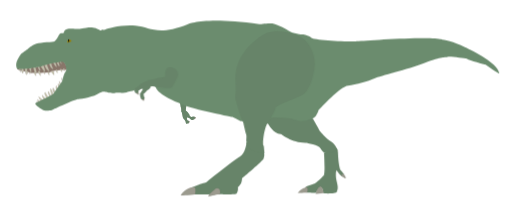
t = 0.00 s
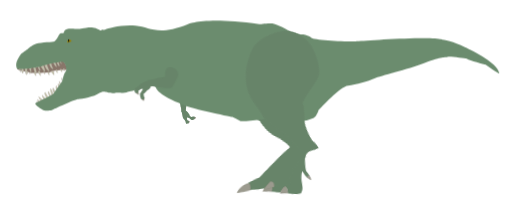
t = 0.38 s
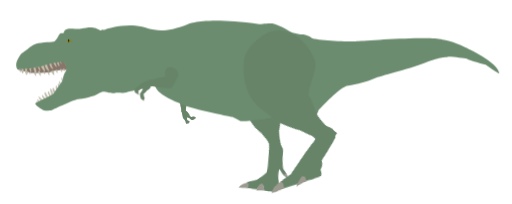
t = 0.63 s
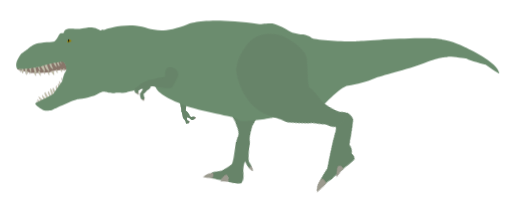
t = 1.00 s
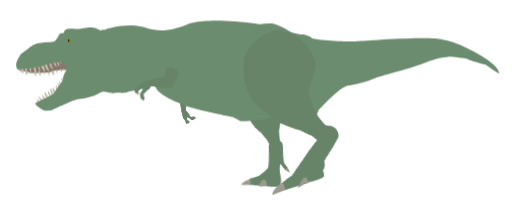
t = 1.38 s
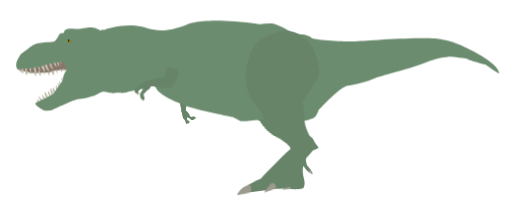
t = 1.63 s

The animated SVG that drew these frames (rendered in a browser with its animation timeline set to each time). Animation: 18 CSS @keyframes rules; one cycle of 2.00 s, repeats indefinitely.

<svg xmlns="http://www.w3.org/2000/svg" viewBox="0 0 1352 540" id="el_lKFJy92un"><style>@-webkit-keyframes kf_el__9KeMdTz9Ts_an_cOdF5UW6Q{0%{-webkit-transform: translate(621.2222290039062px, 82.79312133789062px) translate(-621.2222290039062px, -82.79312133789062px) translate(0px, 0px);transform: translate(621.2222290039062px, 82.79312133789062px) translate(-621.2222290039062px, -82.79312133789062px) translate(0px, 0px);}25%{-webkit-transform: translate(621.2222290039062px, 82.79312133789062px) translate(-621.2222290039062px, -82.79312133789062px) translate(-30px, 110px);transform: translate(621.2222290039062px, 82.79312133789062px) translate(-621.2222290039062px, -82.79312133789062px) translate(-30px, 110px);}50%{-webkit-transform: translate(621.2222290039062px, 82.79312133789062px) translate(-621.2222290039062px, -82.79312133789062px) translate(-30px, 180px);transform: translate(621.2222290039062px, 82.79312133789062px) translate(-621.2222290039062px, -82.79312133789062px) translate(-30px, 180px);}75%{-webkit-transform: translate(621.2222290039062px, 82.79312133789062px) translate(-621.2222290039062px, -82.79312133789062px) translate(-30px, 110px);transform: translate(621.2222290039062px, 82.79312133789062px) translate(-621.2222290039062px, -82.79312133789062px) translate(-30px, 110px);}100%{-webkit-transform: translate(621.2222290039062px, 82.79312133789062px) translate(-621.2222290039062px, -82.79312133789062px) translate(0px, 0px);transform: translate(621.2222290039062px, 82.79312133789062px) translate(-621.2222290039062px, -82.79312133789062px) translate(0px, 0px);}}@keyframes kf_el__9KeMdTz9Ts_an_cOdF5UW6Q{0%{-webkit-transform: translate(621.2222290039062px, 82.79312133789062px) translate(-621.2222290039062px, -82.79312133789062px) translate(0px, 0px);transform: translate(621.2222290039062px, 82.79312133789062px) translate(-621.2222290039062px, -82.79312133789062px) translate(0px, 0px);}25%{-webkit-transform: translate(621.2222290039062px, 82.79312133789062px) translate(-621.2222290039062px, -82.79312133789062px) translate(-30px, 110px);transform: translate(621.2222290039062px, 82.79312133789062px) translate(-621.2222290039062px, -82.79312133789062px) translate(-30px, 110px);}50%{-webkit-transform: translate(621.2222290039062px, 82.79312133789062px) translate(-621.2222290039062px, -82.79312133789062px) translate(-30px, 180px);transform: translate(621.2222290039062px, 82.79312133789062px) translate(-621.2222290039062px, -82.79312133789062px) translate(-30px, 180px);}75%{-webkit-transform: translate(621.2222290039062px, 82.79312133789062px) translate(-621.2222290039062px, -82.79312133789062px) translate(-30px, 110px);transform: translate(621.2222290039062px, 82.79312133789062px) translate(-621.2222290039062px, -82.79312133789062px) translate(-30px, 110px);}100%{-webkit-transform: translate(621.2222290039062px, 82.79312133789062px) translate(-621.2222290039062px, -82.79312133789062px) translate(0px, 0px);transform: translate(621.2222290039062px, 82.79312133789062px) translate(-621.2222290039062px, -82.79312133789062px) translate(0px, 0px);}}@-webkit-keyframes kf_el__9KeMdTz9Ts_an_qQwXcldoY{0%{-webkit-transform: translate(621.2222290039062px, 82.79312133789062px) rotate(0deg) translate(-621.2222290039062px, -82.79312133789062px);transform: translate(621.2222290039062px, 82.79312133789062px) rotate(0deg) translate(-621.2222290039062px, -82.79312133789062px);}25%{-webkit-transform: translate(621.2222290039062px, 82.79312133789062px) rotate(-45deg) translate(-621.2222290039062px, -82.79312133789062px);transform: translate(621.2222290039062px, 82.79312133789062px) rotate(-45deg) translate(-621.2222290039062px, -82.79312133789062px);}50%{-webkit-transform: translate(621.2222290039062px, 82.79312133789062px) rotate(-70deg) translate(-621.2222290039062px, -82.79312133789062px);transform: translate(621.2222290039062px, 82.79312133789062px) rotate(-70deg) translate(-621.2222290039062px, -82.79312133789062px);}75%{-webkit-transform: translate(621.2222290039062px, 82.79312133789062px) rotate(-45deg) translate(-621.2222290039062px, -82.79312133789062px);transform: translate(621.2222290039062px, 82.79312133789062px) rotate(-45deg) translate(-621.2222290039062px, -82.79312133789062px);}100%{-webkit-transform: translate(621.2222290039062px, 82.79312133789062px) rotate(0deg) translate(-621.2222290039062px, -82.79312133789062px);transform: translate(621.2222290039062px, 82.79312133789062px) rotate(0deg) translate(-621.2222290039062px, -82.79312133789062px);}}@keyframes kf_el__9KeMdTz9Ts_an_qQwXcldoY{0%{-webkit-transform: translate(621.2222290039062px, 82.79312133789062px) rotate(0deg) translate(-621.2222290039062px, -82.79312133789062px);transform: translate(621.2222290039062px, 82.79312133789062px) rotate(0deg) translate(-621.2222290039062px, -82.79312133789062px);}25%{-webkit-transform: translate(621.2222290039062px, 82.79312133789062px) rotate(-45deg) translate(-621.2222290039062px, -82.79312133789062px);transform: translate(621.2222290039062px, 82.79312133789062px) rotate(-45deg) translate(-621.2222290039062px, -82.79312133789062px);}50%{-webkit-transform: translate(621.2222290039062px, 82.79312133789062px) rotate(-70deg) translate(-621.2222290039062px, -82.79312133789062px);transform: translate(621.2222290039062px, 82.79312133789062px) rotate(-70deg) translate(-621.2222290039062px, -82.79312133789062px);}75%{-webkit-transform: translate(621.2222290039062px, 82.79312133789062px) rotate(-45deg) translate(-621.2222290039062px, -82.79312133789062px);transform: translate(621.2222290039062px, 82.79312133789062px) rotate(-45deg) translate(-621.2222290039062px, -82.79312133789062px);}100%{-webkit-transform: translate(621.2222290039062px, 82.79312133789062px) rotate(0deg) translate(-621.2222290039062px, -82.79312133789062px);transform: translate(621.2222290039062px, 82.79312133789062px) rotate(0deg) translate(-621.2222290039062px, -82.79312133789062px);}}@-webkit-keyframes kf_el_4ZUqcfAOEQD_an_e2kRnPqF0{0%{-webkit-transform: translate(477px, 377px) scale(1, 1) translate(-477px, -377px);transform: translate(477px, 377px) scale(1, 1) translate(-477px, -377px);}50%{-webkit-transform: translate(477px, 377px) scale(0.9, 0.9) translate(-477px, -377px);transform: translate(477px, 377px) scale(0.9, 0.9) translate(-477px, -377px);}75%{-webkit-transform: translate(477px, 377px) scale(1, 1) translate(-477px, -377px);transform: translate(477px, 377px) scale(1, 1) translate(-477px, -377px);}100%{-webkit-transform: translate(477px, 377px) scale(1, 1) translate(-477px, -377px);transform: translate(477px, 377px) scale(1, 1) translate(-477px, -377px);}}@keyframes kf_el_4ZUqcfAOEQD_an_e2kRnPqF0{0%{-webkit-transform: translate(477px, 377px) scale(1, 1) translate(-477px, -377px);transform: translate(477px, 377px) scale(1, 1) translate(-477px, -377px);}50%{-webkit-transform: translate(477px, 377px) scale(0.9, 0.9) translate(-477px, -377px);transform: translate(477px, 377px) scale(0.9, 0.9) translate(-477px, -377px);}75%{-webkit-transform: translate(477px, 377px) scale(1, 1) translate(-477px, -377px);transform: translate(477px, 377px) scale(1, 1) translate(-477px, -377px);}100%{-webkit-transform: translate(477px, 377px) scale(1, 1) translate(-477px, -377px);transform: translate(477px, 377px) scale(1, 1) translate(-477px, -377px);}}@-webkit-keyframes kf_el_4ZUqcfAOEQD_an_dyjCqnC8m{0%{-webkit-transform: translate(477px, 377px) rotate(0deg) translate(-477px, -377px);transform: translate(477px, 377px) rotate(0deg) translate(-477px, -377px);}25%{-webkit-transform: translate(477px, 377px) rotate(-10deg) translate(-477px, -377px);transform: translate(477px, 377px) rotate(-10deg) translate(-477px, -377px);}50%{-webkit-transform: translate(477px, 377px) rotate(-40deg) translate(-477px, -377px);transform: translate(477px, 377px) rotate(-40deg) translate(-477px, -377px);}75%{-webkit-transform: translate(477px, 377px) rotate(-10deg) translate(-477px, -377px);transform: translate(477px, 377px) rotate(-10deg) translate(-477px, -377px);}100%{-webkit-transform: translate(477px, 377px) rotate(0deg) translate(-477px, -377px);transform: translate(477px, 377px) rotate(0deg) translate(-477px, -377px);}}@keyframes kf_el_4ZUqcfAOEQD_an_dyjCqnC8m{0%{-webkit-transform: translate(477px, 377px) rotate(0deg) translate(-477px, -377px);transform: translate(477px, 377px) rotate(0deg) translate(-477px, -377px);}25%{-webkit-transform: translate(477px, 377px) rotate(-10deg) translate(-477px, -377px);transform: translate(477px, 377px) rotate(-10deg) translate(-477px, -377px);}50%{-webkit-transform: translate(477px, 377px) rotate(-40deg) translate(-477px, -377px);transform: translate(477px, 377px) rotate(-40deg) translate(-477px, -377px);}75%{-webkit-transform: translate(477px, 377px) rotate(-10deg) translate(-477px, -377px);transform: translate(477px, 377px) rotate(-10deg) translate(-477px, -377px);}100%{-webkit-transform: translate(477px, 377px) rotate(0deg) translate(-477px, -377px);transform: translate(477px, 377px) rotate(0deg) translate(-477px, -377px);}}@-webkit-keyframes kf_el_4ZUqcfAOEQD_an_bA3CDp-qM{0%{-webkit-transform: translate(477px, 377px) translate(-477px, -377px) translate(0px, 0px);transform: translate(477px, 377px) translate(-477px, -377px) translate(0px, 0px);}25%{-webkit-transform: translate(477px, 377px) translate(-477px, -377px) translate(175px, 0px);transform: translate(477px, 377px) translate(-477px, -377px) translate(175px, 0px);}50%{-webkit-transform: translate(477px, 377px) translate(-477px, -377px) translate(280px, 35px);transform: translate(477px, 377px) translate(-477px, -377px) translate(280px, 35px);}75%{-webkit-transform: translate(477px, 377px) translate(-477px, -377px) translate(175px, 0px);transform: translate(477px, 377px) translate(-477px, -377px) translate(175px, 0px);}100%{-webkit-transform: translate(477px, 377px) translate(-477px, -377px) translate(0px, 0px);transform: translate(477px, 377px) translate(-477px, -377px) translate(0px, 0px);}}@keyframes kf_el_4ZUqcfAOEQD_an_bA3CDp-qM{0%{-webkit-transform: translate(477px, 377px) translate(-477px, -377px) translate(0px, 0px);transform: translate(477px, 377px) translate(-477px, -377px) translate(0px, 0px);}25%{-webkit-transform: translate(477px, 377px) translate(-477px, -377px) translate(175px, 0px);transform: translate(477px, 377px) translate(-477px, -377px) translate(175px, 0px);}50%{-webkit-transform: translate(477px, 377px) translate(-477px, -377px) translate(280px, 35px);transform: translate(477px, 377px) translate(-477px, -377px) translate(280px, 35px);}75%{-webkit-transform: translate(477px, 377px) translate(-477px, -377px) translate(175px, 0px);transform: translate(477px, 377px) translate(-477px, -377px) translate(175px, 0px);}100%{-webkit-transform: translate(477px, 377px) translate(-477px, -377px) translate(0px, 0px);transform: translate(477px, 377px) translate(-477px, -377px) translate(0px, 0px);}}@-webkit-keyframes kf_el_YaXXS4J0bJ_an_bq4YC7I6C{0%{-webkit-transform: translate(689px, 218.37156677246094px) translate(-689px, -218.37156677246094px) translate(0px, 0px);transform: translate(689px, 218.37156677246094px) translate(-689px, -218.37156677246094px) translate(0px, 0px);}25%{-webkit-transform: translate(689px, 218.37156677246094px) translate(-689px, -218.37156677246094px) translate(0px, -60px);transform: translate(689px, 218.37156677246094px) translate(-689px, -218.37156677246094px) translate(0px, -60px);}50%{-webkit-transform: translate(689px, 218.37156677246094px) translate(-689px, -218.37156677246094px) translate(0px, -85px);transform: translate(689px, 218.37156677246094px) translate(-689px, -218.37156677246094px) translate(0px, -85px);}75%{-webkit-transform: translate(689px, 218.37156677246094px) translate(-689px, -218.37156677246094px) translate(0px, -60px);transform: translate(689px, 218.37156677246094px) translate(-689px, -218.37156677246094px) translate(0px, -60px);}100%{-webkit-transform: translate(689px, 218.37156677246094px) translate(-689px, -218.37156677246094px) translate(0px, 0px);transform: translate(689px, 218.37156677246094px) translate(-689px, -218.37156677246094px) translate(0px, 0px);}}@keyframes kf_el_YaXXS4J0bJ_an_bq4YC7I6C{0%{-webkit-transform: translate(689px, 218.37156677246094px) translate(-689px, -218.37156677246094px) translate(0px, 0px);transform: translate(689px, 218.37156677246094px) translate(-689px, -218.37156677246094px) translate(0px, 0px);}25%{-webkit-transform: translate(689px, 218.37156677246094px) translate(-689px, -218.37156677246094px) translate(0px, -60px);transform: translate(689px, 218.37156677246094px) translate(-689px, -218.37156677246094px) translate(0px, -60px);}50%{-webkit-transform: translate(689px, 218.37156677246094px) translate(-689px, -218.37156677246094px) translate(0px, -85px);transform: translate(689px, 218.37156677246094px) translate(-689px, -218.37156677246094px) translate(0px, -85px);}75%{-webkit-transform: translate(689px, 218.37156677246094px) translate(-689px, -218.37156677246094px) translate(0px, -60px);transform: translate(689px, 218.37156677246094px) translate(-689px, -218.37156677246094px) translate(0px, -60px);}100%{-webkit-transform: translate(689px, 218.37156677246094px) translate(-689px, -218.37156677246094px) translate(0px, 0px);transform: translate(689px, 218.37156677246094px) translate(-689px, -218.37156677246094px) translate(0px, 0px);}}@-webkit-keyframes kf_el_YaXXS4J0bJ_an_Ty0Fttb8y{0%{-webkit-transform: translate(689px, 218.37156677246094px) rotate(0deg) translate(-689px, -218.37156677246094px);transform: translate(689px, 218.37156677246094px) rotate(0deg) translate(-689px, -218.37156677246094px);}25%{-webkit-transform: translate(689px, 218.37156677246094px) rotate(30deg) translate(-689px, -218.37156677246094px);transform: translate(689px, 218.37156677246094px) rotate(30deg) translate(-689px, -218.37156677246094px);}50%{-webkit-transform: translate(689px, 218.37156677246094px) rotate(57deg) translate(-689px, -218.37156677246094px);transform: translate(689px, 218.37156677246094px) rotate(57deg) translate(-689px, -218.37156677246094px);}75%{-webkit-transform: translate(689px, 218.37156677246094px) rotate(30deg) translate(-689px, -218.37156677246094px);transform: translate(689px, 218.37156677246094px) rotate(30deg) translate(-689px, -218.37156677246094px);}100%{-webkit-transform: translate(689px, 218.37156677246094px) rotate(0deg) translate(-689px, -218.37156677246094px);transform: translate(689px, 218.37156677246094px) rotate(0deg) translate(-689px, -218.37156677246094px);}}@keyframes kf_el_YaXXS4J0bJ_an_Ty0Fttb8y{0%{-webkit-transform: translate(689px, 218.37156677246094px) rotate(0deg) translate(-689px, -218.37156677246094px);transform: translate(689px, 218.37156677246094px) rotate(0deg) translate(-689px, -218.37156677246094px);}25%{-webkit-transform: translate(689px, 218.37156677246094px) rotate(30deg) translate(-689px, -218.37156677246094px);transform: translate(689px, 218.37156677246094px) rotate(30deg) translate(-689px, -218.37156677246094px);}50%{-webkit-transform: translate(689px, 218.37156677246094px) rotate(57deg) translate(-689px, -218.37156677246094px);transform: translate(689px, 218.37156677246094px) rotate(57deg) translate(-689px, -218.37156677246094px);}75%{-webkit-transform: translate(689px, 218.37156677246094px) rotate(30deg) translate(-689px, -218.37156677246094px);transform: translate(689px, 218.37156677246094px) rotate(30deg) translate(-689px, -218.37156677246094px);}100%{-webkit-transform: translate(689px, 218.37156677246094px) rotate(0deg) translate(-689px, -218.37156677246094px);transform: translate(689px, 218.37156677246094px) rotate(0deg) translate(-689px, -218.37156677246094px);}}@-webkit-keyframes kf_el_RE4mn6K6iZ_an_Nl0Ws5to-{0%{-webkit-transform: translate(787px, 390.8466491699219px) rotate(0deg) translate(-787px, -390.8466491699219px);transform: translate(787px, 390.8466491699219px) rotate(0deg) translate(-787px, -390.8466491699219px);}50%{-webkit-transform: translate(787px, 390.8466491699219px) rotate(10deg) translate(-787px, -390.8466491699219px);transform: translate(787px, 390.8466491699219px) rotate(10deg) translate(-787px, -390.8466491699219px);}75%{-webkit-transform: translate(787px, 390.8466491699219px) rotate(0deg) translate(-787px, -390.8466491699219px);transform: translate(787px, 390.8466491699219px) rotate(0deg) translate(-787px, -390.8466491699219px);}100%{-webkit-transform: translate(787px, 390.8466491699219px) rotate(0deg) translate(-787px, -390.8466491699219px);transform: translate(787px, 390.8466491699219px) rotate(0deg) translate(-787px, -390.8466491699219px);}}@keyframes kf_el_RE4mn6K6iZ_an_Nl0Ws5to-{0%{-webkit-transform: translate(787px, 390.8466491699219px) rotate(0deg) translate(-787px, -390.8466491699219px);transform: translate(787px, 390.8466491699219px) rotate(0deg) translate(-787px, -390.8466491699219px);}50%{-webkit-transform: translate(787px, 390.8466491699219px) rotate(10deg) translate(-787px, -390.8466491699219px);transform: translate(787px, 390.8466491699219px) rotate(10deg) translate(-787px, -390.8466491699219px);}75%{-webkit-transform: translate(787px, 390.8466491699219px) rotate(0deg) translate(-787px, -390.8466491699219px);transform: translate(787px, 390.8466491699219px) rotate(0deg) translate(-787px, -390.8466491699219px);}100%{-webkit-transform: translate(787px, 390.8466491699219px) rotate(0deg) translate(-787px, -390.8466491699219px);transform: translate(787px, 390.8466491699219px) rotate(0deg) translate(-787px, -390.8466491699219px);}}@-webkit-keyframes kf_el_RE4mn6K6iZ_an_5gX_-9GYK{0%{-webkit-transform: translate(787px, 390.8466491699219px) translate(-787px, -390.8466491699219px) translate(0px, 0px);transform: translate(787px, 390.8466491699219px) translate(-787px, -390.8466491699219px) translate(0px, 0px);}25%{-webkit-transform: translate(787px, 390.8466491699219px) translate(-787px, -390.8466491699219px) translate(-115px, -5px);transform: translate(787px, 390.8466491699219px) translate(-787px, -390.8466491699219px) translate(-115px, -5px);}50%{-webkit-transform: translate(787px, 390.8466491699219px) translate(-787px, -390.8466491699219px) translate(-230px, -40px);transform: translate(787px, 390.8466491699219px) translate(-787px, -390.8466491699219px) translate(-230px, -40px);}75%{-webkit-transform: translate(787px, 390.8466491699219px) translate(-787px, -390.8466491699219px) translate(-117px, -15px);transform: translate(787px, 390.8466491699219px) translate(-787px, -390.8466491699219px) translate(-117px, -15px);}100%{-webkit-transform: translate(787px, 390.8466491699219px) translate(-787px, -390.8466491699219px) translate(0px, 0px);transform: translate(787px, 390.8466491699219px) translate(-787px, -390.8466491699219px) translate(0px, 0px);}}@keyframes kf_el_RE4mn6K6iZ_an_5gX_-9GYK{0%{-webkit-transform: translate(787px, 390.8466491699219px) translate(-787px, -390.8466491699219px) translate(0px, 0px);transform: translate(787px, 390.8466491699219px) translate(-787px, -390.8466491699219px) translate(0px, 0px);}25%{-webkit-transform: translate(787px, 390.8466491699219px) translate(-787px, -390.8466491699219px) translate(-115px, -5px);transform: translate(787px, 390.8466491699219px) translate(-787px, -390.8466491699219px) translate(-115px, -5px);}50%{-webkit-transform: translate(787px, 390.8466491699219px) translate(-787px, -390.8466491699219px) translate(-230px, -40px);transform: translate(787px, 390.8466491699219px) translate(-787px, -390.8466491699219px) translate(-230px, -40px);}75%{-webkit-transform: translate(787px, 390.8466491699219px) translate(-787px, -390.8466491699219px) translate(-117px, -15px);transform: translate(787px, 390.8466491699219px) translate(-787px, -390.8466491699219px) translate(-117px, -15px);}100%{-webkit-transform: translate(787px, 390.8466491699219px) translate(-787px, -390.8466491699219px) translate(0px, 0px);transform: translate(787px, 390.8466491699219px) translate(-787px, -390.8466491699219px) translate(0px, 0px);}}#el_lKFJy92un *{-webkit-animation-duration: 2s;animation-duration: 2s;-webkit-animation-iteration-count: infinite;animation-iteration-count: infinite;-webkit-animation-timing-function: cubic-bezier(0, 0, 1, 1);animation-timing-function: cubic-bezier(0, 0, 1, 1);}#el_kvxr8N8yrc{fill: #9b9a8e;}#el_f7hCK2Raz0{fill: #9b9a8e;}#el_TMyFbCdhyr{fill: #678469;}#el_CzUxP1Gmrt{fill: #678469;}#el_k4GMYp_Ry3{fill: #9b9a8e;stroke: #5e5c49;stroke-miterlimit: 10;stroke-width: 0.25px;}#el_Fxpj0Ry2kq{fill: #9b9a8e;stroke: #5e5c49;stroke-miterlimit: 10;stroke-width: 0.25px;}#el_Xa_JeGUynt{fill: #9b9a8e;stroke: #5e5c49;stroke-miterlimit: 10;stroke-width: 0.25px;}#el_YaXXS4J0bJ{fill: #678469;}#el_sFkJneSgQS{fill: #89766a;}#el_EzlSp6zY6c{fill: #c4c1ad;stroke: #6b695f;stroke-miterlimit: 10;stroke-width: 0.25px;}#el_2z1sAAn20gc{fill: #c4c1ad;stroke: #6b695f;stroke-miterlimit: 10;stroke-width: 0.25px;}#el_Vu_gQkcu4lX{fill: #c4c1ad;stroke: #6b695f;stroke-miterlimit: 10;stroke-width: 0.25px;}#el_WtEiS4ujnIY{fill: #c4c1ad;stroke: #6b695f;stroke-miterlimit: 10;stroke-width: 0.25px;}#el_PsZA-piST7i{fill: #c4c1ad;stroke: #6b695f;stroke-miterlimit: 10;stroke-width: 0.25px;}#el_WghGmJUujXL{fill: #c4c1ad;stroke: #6b695f;stroke-miterlimit: 10;stroke-width: 0.25px;}#el_Os4fH44JXCH{fill: #c4c1ad;stroke: #6b695f;stroke-miterlimit: 10;stroke-width: 0.25px;}#el_VAKmvEMjny1{fill: #c4c1ad;stroke: #6b695f;stroke-miterlimit: 10;stroke-width: 0.25px;}#el_gTAy9Tcs9f0{fill: #c4c1ad;stroke: #6b695f;stroke-miterlimit: 10;stroke-width: 0.25px;}#el_PYQbWwG3kEg{fill: #c4c1ad;stroke: #6b695f;stroke-miterlimit: 10;stroke-width: 0.25px;}#el_qZcdD3IA4pC{fill: #c4c1ad;stroke: #6b695f;stroke-miterlimit: 10;stroke-width: 0.5px;}#el_B7A6tWyM7KX{fill: #c4c1ad;stroke: #6b695f;stroke-miterlimit: 10;stroke-width: 0.25px;}#el_0TIifVoNxlr{fill: #6b8c6e;}#el_kZClJ7r0gJE{fill: #998408;}#el_yL6hRbQl8Rc{fill: #678469;}#el_h5TLJS9S8D2{fill: #9b9a8e;stroke: #5e5c49;stroke-miterlimit: 10;stroke-width: 0.25px;}#el_EMiKqjAN0Qw{fill: #9b9a8e;stroke: #5e5c49;stroke-miterlimit: 10;stroke-width: 0.25px;}#el_dWRSM_dSQ5j{fill: #678469;}#el_6VJ3zgFx66T{fill: #9b9a8e;}#el_w0tLqTudCIC{fill: #9b9a8e;}#el_8yVBldFlgrA{fill: #678469;}#el_RE4mn6K6iZ_an_5gX_-9GYK{-webkit-animation-fill-mode: backwards;animation-fill-mode: backwards;-webkit-transform: translate(787px, 390.8466491699219px) translate(-787px, -390.8466491699219px) translate(0px, 0px);transform: translate(787px, 390.8466491699219px) translate(-787px, -390.8466491699219px) translate(0px, 0px);-webkit-animation-name: kf_el_RE4mn6K6iZ_an_5gX_-9GYK;animation-name: kf_el_RE4mn6K6iZ_an_5gX_-9GYK;-webkit-animation-timing-function: cubic-bezier(0, 0, 1, 1);animation-timing-function: cubic-bezier(0, 0, 1, 1);}#el_RE4mn6K6iZ_an_Nl0Ws5to-{-webkit-animation-fill-mode: backwards;animation-fill-mode: backwards;-webkit-transform: translate(787px, 390.8466491699219px) rotate(0deg) translate(-787px, -390.8466491699219px);transform: translate(787px, 390.8466491699219px) rotate(0deg) translate(-787px, -390.8466491699219px);-webkit-animation-name: kf_el_RE4mn6K6iZ_an_Nl0Ws5to-;animation-name: kf_el_RE4mn6K6iZ_an_Nl0Ws5to-;-webkit-animation-timing-function: cubic-bezier(0, 0, 1, 1);animation-timing-function: cubic-bezier(0, 0, 1, 1);}#el_YaXXS4J0bJ_an_Ty0Fttb8y{-webkit-animation-fill-mode: backwards;animation-fill-mode: backwards;-webkit-transform: translate(689px, 218.37156677246094px) rotate(0deg) translate(-689px, -218.37156677246094px);transform: translate(689px, 218.37156677246094px) rotate(0deg) translate(-689px, -218.37156677246094px);-webkit-animation-name: kf_el_YaXXS4J0bJ_an_Ty0Fttb8y;animation-name: kf_el_YaXXS4J0bJ_an_Ty0Fttb8y;-webkit-animation-timing-function: cubic-bezier(0, 0, 1, 1);animation-timing-function: cubic-bezier(0, 0, 1, 1);}#el_YaXXS4J0bJ_an_bq4YC7I6C{-webkit-animation-fill-mode: backwards;animation-fill-mode: backwards;-webkit-transform: translate(689px, 218.37156677246094px) translate(-689px, -218.37156677246094px) translate(0px, 0px);transform: translate(689px, 218.37156677246094px) translate(-689px, -218.37156677246094px) translate(0px, 0px);-webkit-animation-name: kf_el_YaXXS4J0bJ_an_bq4YC7I6C;animation-name: kf_el_YaXXS4J0bJ_an_bq4YC7I6C;-webkit-animation-timing-function: cubic-bezier(0, 0, 1, 1);animation-timing-function: cubic-bezier(0, 0, 1, 1);}#el_4ZUqcfAOEQD_an_bA3CDp-qM{-webkit-animation-fill-mode: backwards;animation-fill-mode: backwards;-webkit-transform: translate(477px, 377px) translate(-477px, -377px) translate(0px, 0px);transform: translate(477px, 377px) translate(-477px, -377px) translate(0px, 0px);-webkit-animation-name: kf_el_4ZUqcfAOEQD_an_bA3CDp-qM;animation-name: kf_el_4ZUqcfAOEQD_an_bA3CDp-qM;-webkit-animation-timing-function: cubic-bezier(0, 0, 1, 1);animation-timing-function: cubic-bezier(0, 0, 1, 1);}#el_4ZUqcfAOEQD_an_dyjCqnC8m{-webkit-animation-fill-mode: backwards;animation-fill-mode: backwards;-webkit-transform: translate(477px, 377px) rotate(0deg) translate(-477px, -377px);transform: translate(477px, 377px) rotate(0deg) translate(-477px, -377px);-webkit-animation-name: kf_el_4ZUqcfAOEQD_an_dyjCqnC8m;animation-name: kf_el_4ZUqcfAOEQD_an_dyjCqnC8m;-webkit-animation-timing-function: cubic-bezier(0, 0, 1, 1);animation-timing-function: cubic-bezier(0, 0, 1, 1);}#el_4ZUqcfAOEQD_an_e2kRnPqF0{-webkit-animation-fill-mode: backwards;animation-fill-mode: backwards;-webkit-transform: translate(477px, 377px) scale(1, 1) translate(-477px, -377px);transform: translate(477px, 377px) scale(1, 1) translate(-477px, -377px);-webkit-animation-name: kf_el_4ZUqcfAOEQD_an_e2kRnPqF0;animation-name: kf_el_4ZUqcfAOEQD_an_e2kRnPqF0;-webkit-animation-timing-function: cubic-bezier(0, 0, 1, 1);animation-timing-function: cubic-bezier(0, 0, 1, 1);}#el__9KeMdTz9Ts_an_qQwXcldoY{-webkit-animation-fill-mode: backwards;animation-fill-mode: backwards;-webkit-transform: translate(621.2222290039062px, 82.79312133789062px) rotate(0deg) translate(-621.2222290039062px, -82.79312133789062px);transform: translate(621.2222290039062px, 82.79312133789062px) rotate(0deg) translate(-621.2222290039062px, -82.79312133789062px);-webkit-animation-name: kf_el__9KeMdTz9Ts_an_qQwXcldoY;animation-name: kf_el__9KeMdTz9Ts_an_qQwXcldoY;-webkit-animation-timing-function: cubic-bezier(0, 0, 1, 1);animation-timing-function: cubic-bezier(0, 0, 1, 1);}#el__9KeMdTz9Ts_an_cOdF5UW6Q{-webkit-animation-fill-mode: backwards;animation-fill-mode: backwards;-webkit-transform: translate(621.2222290039062px, 82.79312133789062px) translate(-621.2222290039062px, -82.79312133789062px) translate(0px, 0px);transform: translate(621.2222290039062px, 82.79312133789062px) translate(-621.2222290039062px, -82.79312133789062px) translate(0px, 0px);-webkit-animation-name: kf_el__9KeMdTz9Ts_an_cOdF5UW6Q;animation-name: kf_el__9KeMdTz9Ts_an_cOdF5UW6Q;-webkit-animation-timing-function: cubic-bezier(0, 0, 1, 1);animation-timing-function: cubic-bezier(0, 0, 1, 1);}</style>
  <title>trex</title>
  <g id="el_IwVZ_Xyoha">
    <path d="M495.7427,326.975c.585.5254,4.6924-2.8423,5.4186-4.862.6768-1.8821-5.612-2.3465-5.612-2.3465Z" id="el_kvxr8N8yrc"/>
    <path d="M511,316c.6348.5608,5.84-2.5579,6.5252-4.5991.6386-1.9021-5.9862-2.62-5.9862-2.62Z" id="el_f7hCK2Raz0"/>
    <path d="M475,273s1,9,2,11,1,12,1,12,2,2,2,3,2,16,6,17c0,0,3,4,3,5s2,7,3,7,6-1,6-3a12.2084,12.2084,0,0,0,.5-3.5c0-2-4-3-4-3s-2-5-1-7,7,2,7,2,4,4,5,4,6,1,8-4-2-5-2-5-5,0-6,1c0,0-5-2-5-4s-5-9-6-9c0,0-1-3-3-3s0-13,0-13l2-12s-7-12-18-3C475.5,265.5,473.5,267.5,475,273Z" id="el_TMyFbCdhyr"/>
  </g>
  <g id="el_6GNWBQzw9m">
    <g id="el_RE4mn6K6iZ_an_5gX_-9GYK" data-animator-group="true" data-animator-type="0"><g id="el_RE4mn6K6iZ_an_Nl0Ws5to-" data-animator-group="true" data-animator-type="1"><g id="el_RE4mn6K6iZ">
      <path d="M856,404s4,56-1,61-19,19-24,21-23,6-25,11c0,0,7,5,5,13,0,0,24,1,24,0,0,0,6-14,12-15s8,17,8,17,34,2,35-4,5-7,0-27-1-31-1-31,10,15,17,18c0,0,0-8,3-6s-10-13-10-13-5-14-6-46C893,403,893,375,856,404Z" id="el_CzUxP1Gmrt"/>
      <path d="M903,466c.4133-.0146,8.3187,6.0825,10,6,2.48-.1218-3.7106-11.3254-5-11C908,461,901,459,903,466Z" id="el_k4GMYp_Ry3"/>
      <path d="M810,496s-15,2-23,15c0,0,22-1,24-1C812.4142,510,815,496,810,496Z" id="el_Fxpj0Ry2kq"/>
      <path d="M834.5445,511.9111a10.0817,10.0817,0,0,0,.6843-1.754c.94-3.3122,4.7434-15.296,10.7712-16.1571,5.8863-.8409,8.237,11.7532,8.836,15.782a1.1669,1.1669,0,0,1-1.0477,1.3334L834.6314,512.94a.3516.3516,0,0,1-.3478-.5072Z" id="el_Xa_JeGUynt"/>
    </g></g></g>
  </g>
  <g id="el_1FvxTAydBR">
    <g id="el_YaXXS4J0bJ_an_bq4YC7I6C" data-animator-group="true" data-animator-type="0"><g id="el_YaXXS4J0bJ_an_Ty0Fttb8y" data-animator-group="true" data-animator-type="1"><path d="M708,328s15,28,34,27c0,0,30,24,67,23,0,0,35,6,37,14,0,0,7,10,9,11s37-4,37-4-4-16-17-24-30-28-30-28-16-30-19-33c0,0-7-44-10-55s-25-37-37-37-51-14-75,13-12,66-12,66S700,325,708,328Z" id="el_YaXXS4J0bJ"/></g></g>
  </g>
  <g id="el_hW5BzzQ9ki">
    <path d="M174,185s-36,0-42,6c0,0-46,5-58,0,0,0-30-5-31-9s47,0,66-9,57-11,57-11S181,180,174,185Z" id="el_sFkJneSgQS"/>
    <path d="M98.7111,189.5081c1.4875,3.0844,4.98,9.9529,7.2889,11.4919a69.6056,69.6056,0,0,0-1-10c-1-4-2.24-3.13-5.3177-2.946A1.0329,1.0329,0,0,0,98.7111,189.5081Z" id="el_EzlSp6zY6c"/>
    <path d="M133.3194,189.024c1.7019,2.6515,5.7136,8.567,8.487,9.9842,0,0-.0047-5.7726-.8222-8.3671-1.0659-3.3829-2.6245-2.7343-6.4127-2.7667C133.6184,187.8662,132.9338,188.4233,133.3194,189.024Z" id="el_2z1sAAn20gc"/>
    <path d="M168.9679,180.5779c.1948,1.9475.53,6.3575-.2239,7.9651a30.5648,30.5648,0,0,1-2.7095-4.7621c-.7577-2.1484.2-2.2726,1.9324-3.4421C168.4028,180.0445,168.9237,180.1367,168.9679,180.5779Z" id="el_Vu_gQkcu4lX"/>
    <path d="M156.8687,183.7558c1.2665,1.9564,4.2328,6.3084,6.1313,7.2442a36.3182,36.3182,0,0,0-1.0152-6.4417c-.8912-2.5612-1.8759-1.9663-4.3608-1.768C156.9987,182.84,156.5817,183.3126,156.8687,183.7558Z" id="el_WtEiS4ujnIY"/>
    <path d="M87.8758,192.0082C89.1445,194.4335,92.1139,199.83,94,201a55.5323,55.5323,0,0,0-1.055-7.961c-.9021-3.169-1.8718-2.4422-4.3293-2.217A.8256.8256,0,0,0,87.8758,192.0082Z" id="el_PsZA-piST7i"/>
    <path d="M146.1113,185.4969c.8676,2.1837,2.9306,7.06,4.5018,8.2669,0,0-.0716-4.6476-.0347-6.7938.0581-3.3771-1.2322-2.4872-3.6606-2.3775C146.3517,184.6181,145.9148,185.0022,146.1113,185.4969Z" id="el_WghGmJUujXL"/>
    <path d="M113.1271,190.2372c.7486,1.7852,2.5277,5.772,3.8729,6.7628,0,0-.0792-3.7924-.056-5.5435.0365-2.7552-1.0609-2.0341-3.1324-1.954C113.3288,189.5211,112.9575,189.8328,113.1271,190.2372Z" id="el_Os4fH44JXCH"/>
    <path d="M75.9914,190.4c.2548,1.5086.9188,4.915,1.8861,6.0743,0,0,.8014-2.6817,1.2246-3.8992.6658-1.9157-.4749-1.7911-2.3336-2.4523C76.3352,189.9682,75.9337,190.0578,75.9914,190.4Z" id="el_VAKmvEMjny1"/>
    <path d="M68.3381,189.0566c.7564,1.6809,2.5576,5.44,3.9473,6.4117,0,0-.03-3.5073.018-5.1242.076-2.544-1.0788-1.9241-3.241-1.9374C68.5584,188.4035,68.1667,188.6758,68.3381,189.0566Z" id="el_gTAy9Tcs9f0"/>
    <path d="M124.1281,191.3752c.9475,2.0093,3.1962,6.4983,4.8719,7.6248,0,0-.1438-4.25-.1363-6.2124.0118-3.0869-1.3368-2.2922-3.8978-2.2275C124.3689,190.5751,123.9135,190.92,124.1281,191.3752Z" id="el_PYQbWwG3kEg"/>
    <path id="el_qZcdD3IA4pC" d="M48.5,181.5l3.8054,8.8792A.3619.3619,0,0,0,53,190.2367V183c0-1,2.0617-.6866,2.0617-.6866S56,192,58,193l1,1s3-9,2-11,0-2,0-2h3s2,16,5,17c0,0,1-17,3-20s3,2,3,2,4,14,7,13c0,0-2-13,0-16s4,0,4,0,3,15,7,16,3,0,3,0-3-12-4-18,6,1,6,1,3,11,6,11,2-1,2-1-4-9-3-13,10,17,14,16-6-22-6-22l4,3s6,19,15,19c0,0-10-22-7-26s5,4,5,4,4,16,12,16c0,0-6-11-6-20s5,2,5,2,5,12,11,13c0,0-5-12-6-17s4-2,4-2,1,15,9,17c0,0-5-15-4-18s4,5,4,5,2,7,6,7c0,0-6-11-4-13"/>
    <path id="el_B7A6tWyM7KX" data-name="teeth" d="M97.6033,274.967l-2.3-6.69a.2788.2788,0,0,1,.4664-.282l3.5965,3.8119c.498.5279,1.4921-.7227,1.4921-.7227s-4.3012-5.6075-3.6835-7.1881l.06-1.0543s6.1563,3.1722,6.5946,4.7543.9961,1.0558.9961,1.0558l1.6737-1.579s-6.8534-9.4992-5.6779-11.6062c0,0,9.0251,8.4481,11.6351,8.9791s.6775-2.6348.6775-2.6348-4.7415-9.4961-2.57-10.5473c0,0,5.6384,7.1575,7.9692,8.4465,3.8762,2.1438,2.9914-1.1374,2.2315-2.1053,0,0-5.7974-9.4977-4.064-12.131s1.6736-1.5791,1.6736-1.5791,4.41,7.8457,6.7338,11.6078c3.4055,5.5139,4.2321-1.1044,2.8492-3.686,0,0-3.8051-7.3861-2.1315-8.9651s1.6138-.5248,1.6138-.5248,4.51,9.5884,7.06,11.1737-5.1471-16.97-2.4175-18.5472,7.61,14.772,7.61,14.772L142.5,247.5s-6.3375-8.8991-4.22-14.2037a1.07,1.07,0,0,1,1.9656.0246c1.5718,3.7012,5.3113,11.7894,8.1335,12.1994,3.6659.5326.7971-4.7434.7971-4.7434s-5.7376-10.5519-1.2746-14.7627c0,0,2.1315,8.9651,6.6142,13.7162s1.7932-3.6875,1.7932-3.6875S149.6508,224.186,152.5,220.5c0,0,6.6587,11.8569,8.5912,15.0228s3.2277-1.05,3.2277-1.05S152.0331,219.7666,155.5,214.5c0,0,10.0543,16.812,12.1064,17.8694s-.2589-4.745-.2589-4.745-8.079-20.019-5.8475-22.1244c0,0,7.84,24.236,9.9517,24.2392"/>
    <path d="M265.4876,80.2562l3.4157-1.7079a2.6334,2.6334,0,0,1,2.06-.1039A9.8822,9.8822,0,0,0,278,78c5-2,39-13,79-10,39.9873,2.999,55.99,28.9835,138.9208-3.9685.0493-.02.0924-.0381.1405-.06,1.8518-.8619,46.0407-20.4861,188.62-.0168a2.6062,2.6062,0,0,0,.6339.0135C688.4684,63.6469,714.3068,61.0614,719,62c5,1,31,10,43,19,11.4623,8.5967,35.6979,9.8943,37.847,9.9933a2.4822,2.4822,0,0,1,.32.0355C801.996,91.3492,818.283,94.34,823,100c5,6,104,11,122,9,17.9358-1.9929,197.71-13.9145,221.7477-5.0956a2.46,2.46,0,0,0,.5226.1314c3.149.43,33.27,4.8651,61.6353,20.9108.0624.0353.1229.0662.1882.0957,3.1957,1.4426,86.9825,39.53,90.9062,68.9577,0,0,3.4768,5.4636-35.1136-22.2227a2.6248,2.6248,0,0,0-.8331-.4c-4.5477-1.248-42.43-11.7066-49.196-15.6559a2.5306,2.5306,0,0,0-.8893-.3056c-5.0141-.7855-43.9215-6.7866-50.468-4.9162-7,2-14-2-61,16s-117,34-133,41-49,17-70,19c-19.9472,1.9-72.3751,58.8363-77.5819,64.5406a2.5905,2.5905,0,0,0-.576,1.018c-.9274,3.16-5.9669,18.7482-15.8421,21.4414a77.1609,77.1609,0,0,1-30.699,6.9993,2.7436,2.7436,0,0,1-.5958-.0631c-2.04-.4443-14.2225-3.1369-22.4524-5.8524a2.4678,2.4678,0,0,0-.5193-.1125c-3.7544-.4031-46.0009-4.8822-51.7335-2.9713-5.94,1.98-65.7912,10.8215-84.45,9.0565a2.57,2.57,0,0,1-1.0363-.3343L620.63,312.5743a2.6146,2.6146,0,0,0-.2676-.1333l-6.6144-2.8347a2.6154,2.6154,0,0,0-.5113-.1595c-6.2678-1.2688-122.4635-24.8855-136.46-34.7431a2.62,2.62,0,0,0-.5967-.3224c-4.6755-1.7487-59.1927-22.5372-65.5573-43.4544a2.5193,2.5193,0,0,0-.4005-.8C409.12,228.6779,404.94,223.5,401.5,223.5c-3.9286,0-50.3,18.3275-62.3758,18.982a2.672,2.672,0,0,0-1.1781.36c-1.9205,1.0928-8.8729,4.3346-21.4461,2.6582,0,0-9.6965-.97-15.722.91a2.3986,2.3986,0,0,1-.5793.1095c-1.9846.119-13.3266.6171-20.612-2.9768a1.8261,1.8261,0,0,0-.1858-.08C278.339,243.076,268.92,239.9644,259.5,247.5c-10,8-45,15-54,15-8.6568,0-65.4235,26.83-69.74,28.8767a2.499,2.499,0,0,1-.55.1878c-1.9561.4258-13.3271,2.7591-19.71.9355-6.0907-1.74-18.9949-11.051-22.9035-16.0756a2.595,2.595,0,0,1,.8441-3.8944l.0594-.03c2-1,46-22,47-25s23-32,23-34c0-1.7,3.6125-17.85,8.381-23.885a10.5,10.5,0,0,0,2.0281-8.0344C172.8142,174.0367,170,163,161.5,163.5c-6.446,1.1624-32.5,4.5-52.7231,11.8773a3.49,3.49,0,0,1-.5718.1761c-3.2724.5918-32.7871,5.9014-38.6319,5.9463-.0521,0-.0911.0017-.143.0058-1.4482.114-24.961,1.9329-25.93-.0055-.9958-1.9916-7.9415-13.9,9.7753-37.6993a2.6744,2.6744,0,0,1,.5151-.5239C55.726,141.79,66.7659,133.3227,69.5,131.5c3-2,12-12,25-16s45-4,48-6,9-10,12-17c2.0416-4.7638,6.8621-4.8962,9.7336-4.4947a2.6084,2.6084,0,0,0,2.8709-1.8162c.9211-3.0175,2.9432-7.9986,6.3955-8.6891,5-1,3-3,29-1,0,0,4.9824.9965,29.8677-3.9736a2.5245,2.5245,0,0,1,.2681-.0393c1.6655-.1489,18.2985-1.3813,30.1394,7.5386A2.5882,2.5882,0,0,0,265.4876,80.2562Z" id="el_0TIifVoNxlr"/>
  </g>
  <g id="el_trrWY4Y3nFo">
    <path d="M176,113s11-3.3759,12-3.3759S179,94.9955,176,113Z" id="el_kZClJ7r0gJE"/>
    <path d="M181.5318,107.4938c.44,2.118.4208,3.6418-1.0489,3.6727-.8949.0188-1.1279-1.3662-1.4486-3.3843-.3693-2.3245-.3418-3.3342.8281-3.7862C180.6955,103.6741,181.074,105.2882,181.5318,107.4938Z" id="el_oTvO89YBRla"/>
  </g>
  <g id="el_4ZUqcfAOEQD_an_bA3CDp-qM" data-animator-group="true" data-animator-type="0"><g id="el_4ZUqcfAOEQD_an_dyjCqnC8m" data-animator-group="true" data-animator-type="1"><g id="el_4ZUqcfAOEQD_an_e2kRnPqF0" data-animator-group="true" data-animator-type="2"><g id="el_4ZUqcfAOEQD">
    <g id="el_ahueOlywsjI">
      <path d="M651,377s-3,30-18,38-89,68-89,68-51,13-56,29l-1,2s65,2,67,0v2l26-2s43,2,45-2,4-7,3-17c0,0,11-7,11-23,0,0,57-48,57-52,0,0,2-7.7639,2-10C698,403,698,381,651,377Z" id="el_yL6hRbQl8Rc"/>
      <path d="M569.8235,499.05C566.3077,502.2407,549.1722,515.8612,550,520c0,0,22.4749-6.3212,28.2422-5.5188a2.0585,2.0585,0,0,0,2.3148-1.5794c.9948-4.4807,2.1237-14.6054-7.88-14.9338A4.0728,4.0728,0,0,0,569.8235,499.05Z" id="el_h5TLJS9S8D2"/>
      <path d="M515,513s2.1589-14.35-1-17c-4.59-3.85-31.1466,6.2917-37,21C477,517,513,516,515,513Z" id="el_EMiKqjAN0Qw"/>
    </g>
  </g></g></g></g>
  <g id="el__9KeMdTz9Ts_an_cOdF5UW6Q" data-animator-group="true" data-animator-type="0"><g id="el__9KeMdTz9Ts_an_qQwXcldoY" data-animator-group="true" data-animator-type="1"><g id="el__9KeMdTz9Ts">
    <path d="M621.7769,217.5036a29.4349,29.4349,0,0,1,.0272,4.3156,19.02,19.02,0,0,0,.138,4.1794,29.618,29.618,0,0,1,.3262,7.6893,22.7058,22.7058,0,0,0-.0517,4.7913,30.9914,30.9914,0,0,1-.1593,8.0829c-.7956,5.6477-1.5334,14.2421.348,19.1654.4276,1.1188.862,2.2263,1.19,3.3782,2.3242,8.1567,10.9555,37.8746,17.0375,51.123a30.0931,30.0931,0,0,1,2.1008,6.2239c1.5,6.9729,4.9693,22.6567,7.2662,29.5474.8333,2.5.8179,7.3148.3609,12.9655a29.3259,29.3259,0,0,0,22.8074,31.0908A37.374,37.374,0,0,1,677,401c12.6341,4.2114,17.6672,4.8032,19.6723,4.6064a1.463,1.463,0,0,0,1.31-1.5007c-.0874-3.6949-.5441-17.668-2.4818-19.6057-2.5-2.5.7155-38.1128,9.0281-55.142a27.4024,27.4024,0,0,1,1.7367-3.0165C710.1483,320.4273,727.5,293.6048,727.5,286.5c0-8,53-25,71-35S827,208,831,180c2.4864-17.4048-1.5958-35.5823-9.4844-52.0108A72.1471,72.1471,0,0,0,780.4,91.33C759.6479,83.9913,733.6165,79.3459,707,86,699,88,615.1283,133.5251,621.7769,217.5036Z" id="el_dWRSM_dSQ5j"/>
  </g></g></g>
  <g id="el_uwV0FaqRtGD">
    <path d="M356,245s7,6,9,6,0-7.5717,0-7.5717Z" id="el_6VJ3zgFx66T"/>
    <path d="M371,259c.558,5.1056,7.5008,9.9163,9,7,.9144-1.7787,1-7,1-7Z" id="el_w0tLqTudCIC"/>
    <path d="M470,199s-13,33-20,34-52-5-52-5-2,8-9,10c0,0-8,9-10,10s2,11,2,11,0,4-3,4a21.7986,21.7986,0,0,1-6-1s-4-7-3-14c0,0,7-10,7-12s-5-1-6,0-5,4-5,4,1,5-2,6-7,0-7-1a13.8343,13.8343,0,0,1-2-7s2-4,4-5,11-8,11-8a3.0971,3.0971,0,0,1,1-2c1-1,18-9,19-9s2-2,2-2a2.19,2.19,0,0,1,1.5-.5,105.0382,105.0382,0,0,0,13-2c4-1,11-3,11-3a89.6,89.6,0,0,1,16-2s2-1,3,0c0,0-1-2,0-6s-1-6,3-15,17-4,17-4S470.5,184.5,470,199Z" id="el_8yVBldFlgrA"/>
  </g>
</svg>